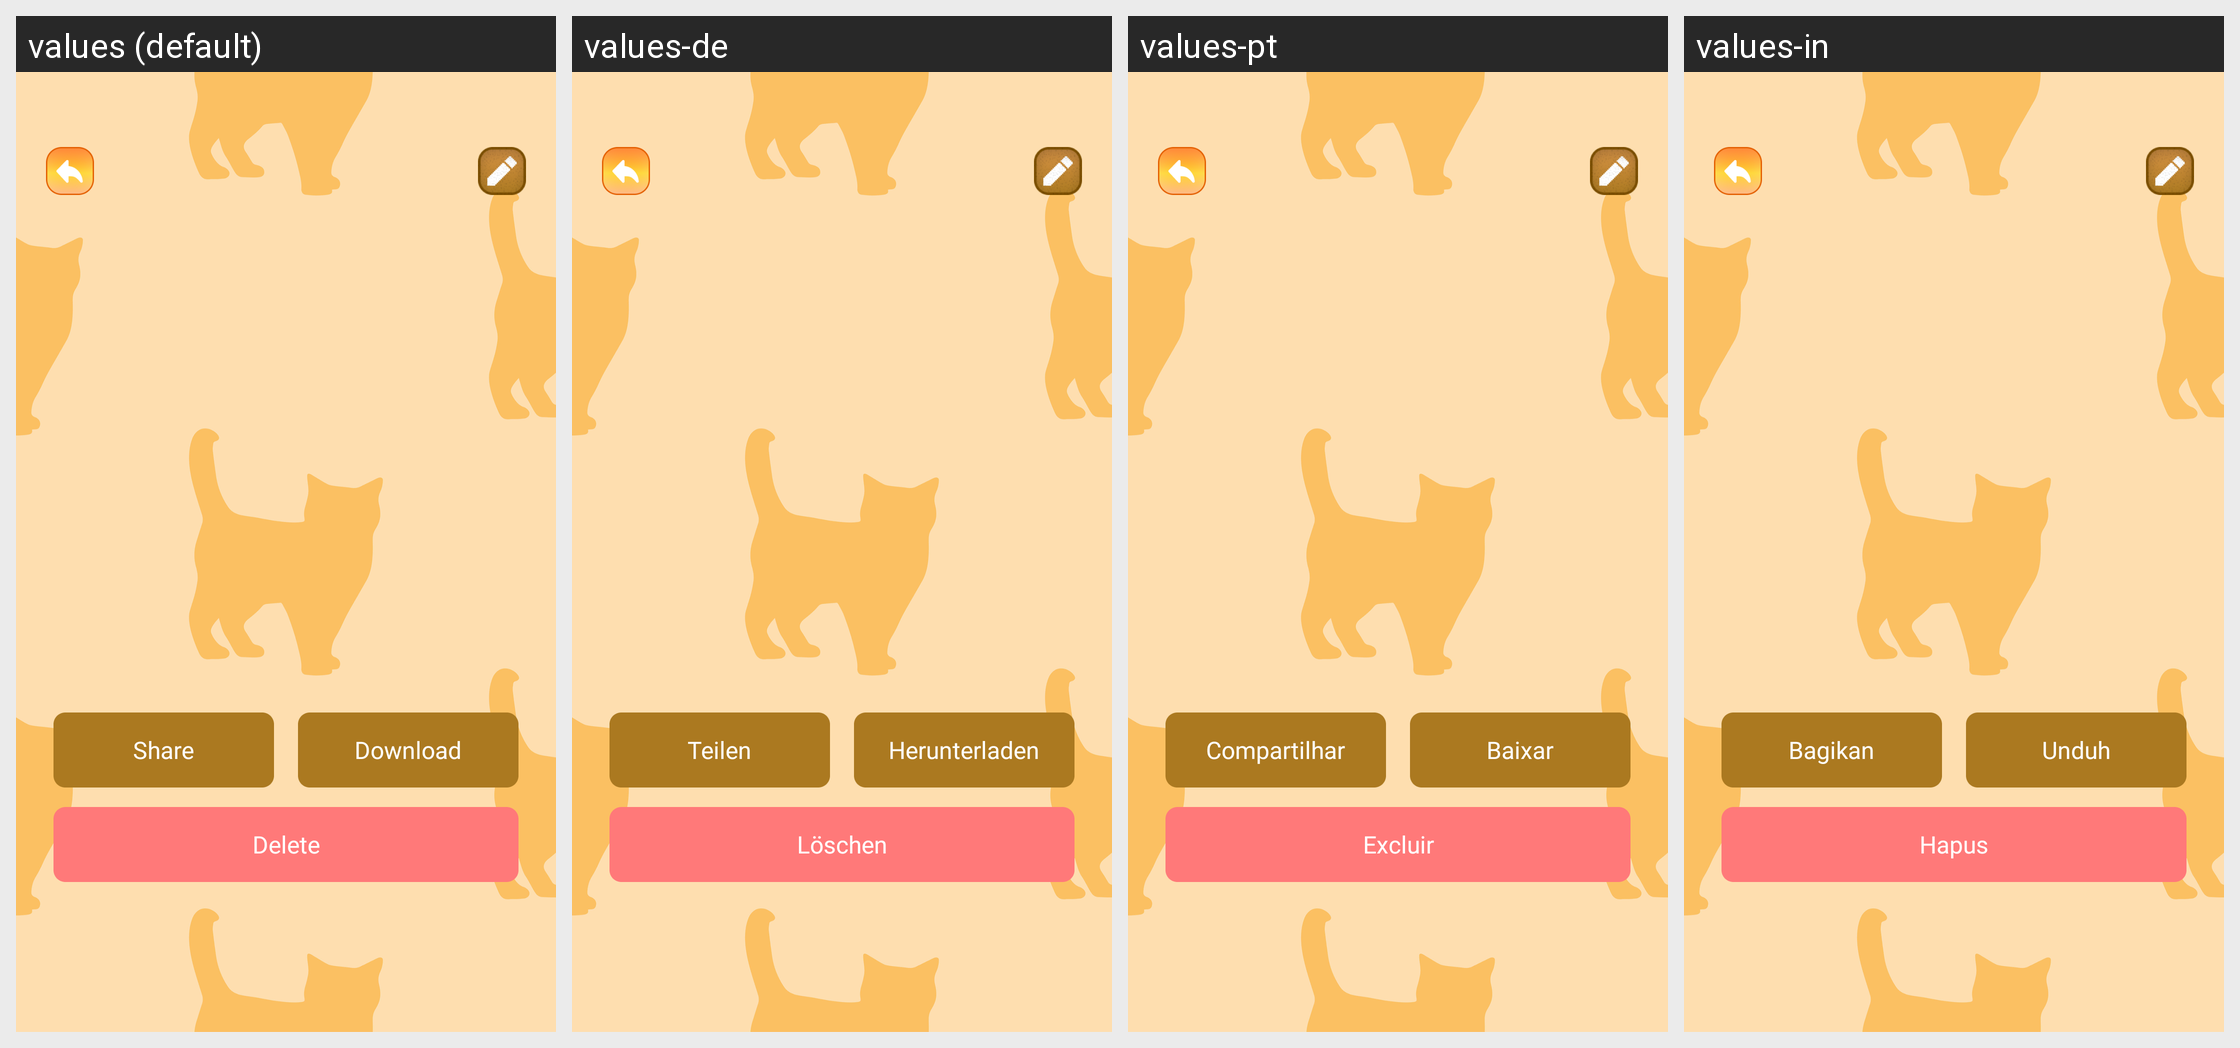

Locale-by-locale string values for the Android screen shown in this grid:
Android screen res/layout/activity_view.xml rendered under 4 locales, left to right: values (default), values-de, values-pt, values-in. Device: Nexus 5 (rendered at 1080×1920; each locale shown at half size, 540×960, under a caption strip naming it); theme Theme.ST195.
Other locales in the repository, not shown: values-es, values-fr, values-hi.
Strings drawn on this screen, with the default value and each locale's value (text and hints the layout hard-codes, and strings that could not be matched under every locale, appear in the picture but are not listed):

share
  values: Share
  values-de: Teilen
  values-pt: Compartilhar
  values-in: Bagikan

download
  values: Download
  values-de: Herunterladen
  values-pt: Baixar
  values-in: Unduh

delete
  values: Delete
  values-de: Löschen
  values-pt: Excluir
  values-in: Hapus
